Labelled photos from "dataset", an image-classification folder in atlan-antillia/sol4py. The possible labels are: 3x3 basketball, archery, artistic gymnastics, artistic swimming, athletics, badminton, baseball, basketball, beach volleyball, boxing, canoe slalom, canoe sprint, cycling BMX freestyle, cycling BMX racing, cycling mountain bike, cycling road, cycling track, diving, equestrian dressage, equestrian eventing, equestrian jumping, fencing, football, golf, handball, hockey, judo, karate kata, karate kumite, marathon swimming, modern pentathlon, rhythmic gymnastics, rowing, rugby, sailing, shooting, skateboarding, softball, sport climbing, surfing, swimming, table tennis, taekwondo, tennis, trampoline gymnastics, triathlon, volleyball, water polo, weightlifting, wrestling.

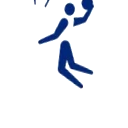
Label: basketball

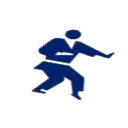
Label: karate kata

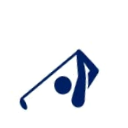
Label: golf

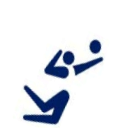
Label: volleyball

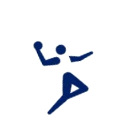
Label: handball

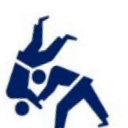
Label: judo
